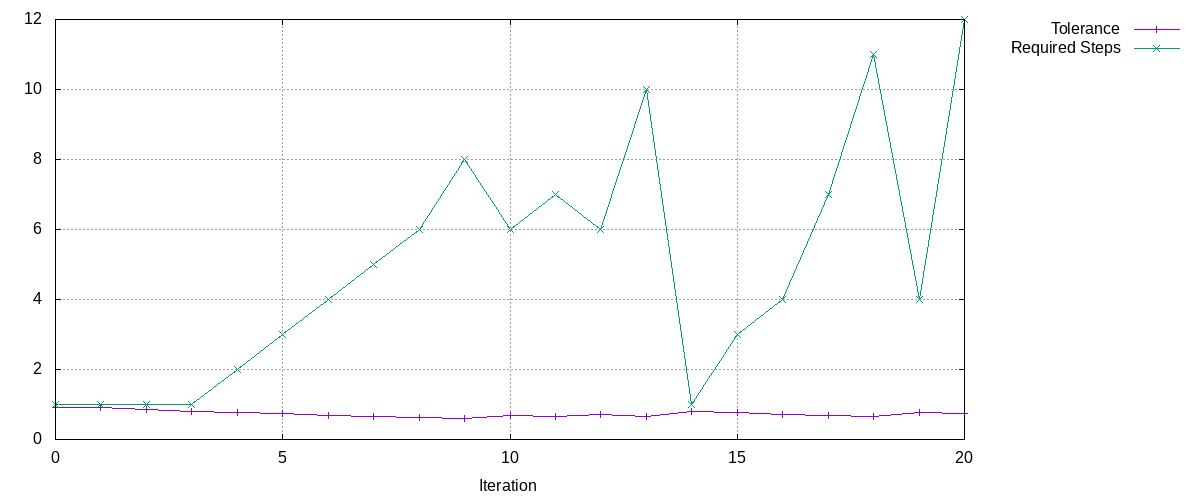

The data file committed next to this chart (first rows):
Tolerance, Required Steps
0.9, 1
0.9, 1
0.8541, 1
0.8106, 1
0.7693, 2
0.7301, 3
0.6929, 4
0.6576, 5
0.6241, 6
0.5923, 8
0.6935, 6
0.6582, 7
0.7063, 6
0.6703, 10
0.8014, 1
0.7606, 3
0.7218, 4
0.685, 7
0.6501, 11
0.7766, 4
0.737, 12
